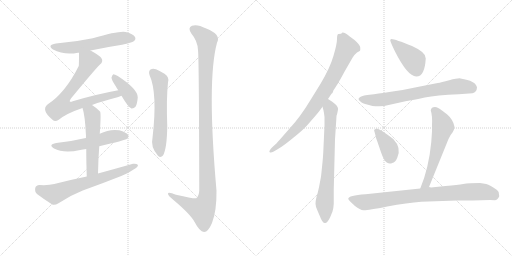
t = 0.00 s
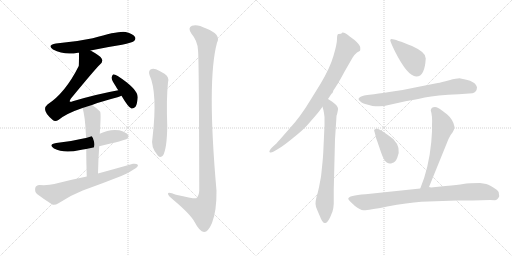
t = 2.33 s
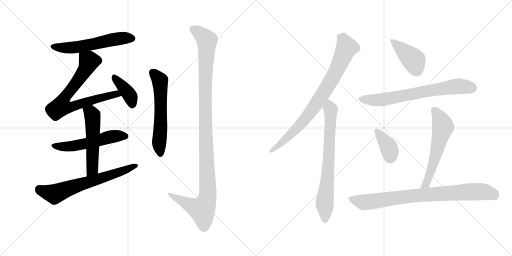
t = 4.67 s
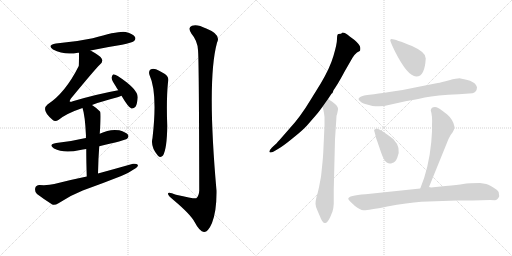
t = 7.00 s
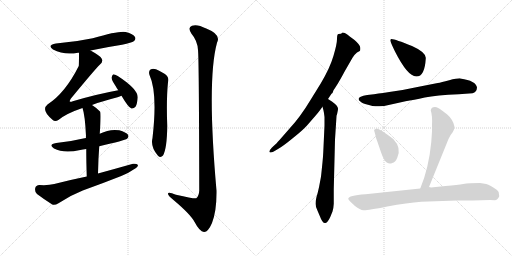
t = 9.33 s
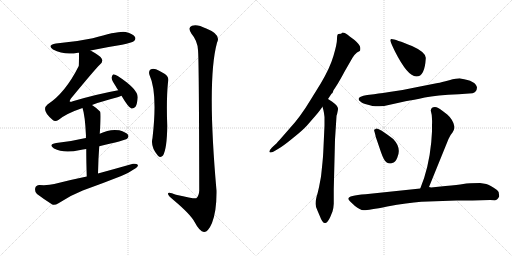
t = 11.67 s

The animated SVG that drew these frames (rendered in a browser with its animation timeline set to each time). Animation: 15 CSS @keyframes rules; one cycle of 11.67 s.

<svg version="1.1" viewBox="0 0 2048 1024" xmlns="http://www.w3.org/2000/svg">
  <g stroke="lightgray" stroke-dasharray="1,1" stroke-width="1" transform="scale(4, 4)">
    <line x1="0" y1="0" x2="256" y2="256"></line>
    <line x1="256" y1="0" x2="0" y2="256"></line>
    <line x1="128" y1="0" x2="128" y2="256"></line>
    <line x1="0" y1="128" x2="256" y2="128"></line>
    <line x1="256" y1="0" x2="512" y2="256"></line>
    <line x1="512" y1="0" x2="256" y2="256"></line>
    <line x1="384" y1="0" x2="384" y2="256"></line>
    <line x1="256" y1="128" x2="512" y2="128"></line>
  </g>
<g transform="scale(1, -1) translate(0, -850)">
   <style type="text/css">
    @keyframes keyframes0 {
      from {
       stroke: black;
       stroke-dashoffset: 574;
       stroke-width: 128;
       }
       65% {
       animation-timing-function: step-end;
       stroke: black;
       stroke-dashoffset: 0;
       stroke-width: 128;
       }
       to {
       stroke: black;
       stroke-width: 1024;
       }
       }
       #make-me-a-hanzi-animation-0 {
         animation: keyframes0 0.717122s both;
         animation-delay: 0.000000s;
         animation-timing-function: linear;
       }
    @keyframes keyframes1 {
      from {
       stroke: black;
       stroke-dashoffset: 750;
       stroke-width: 128;
       }
       71% {
       animation-timing-function: step-end;
       stroke: black;
       stroke-dashoffset: 0;
       stroke-width: 128;
       }
       to {
       stroke: black;
       stroke-width: 1024;
       }
       }
       #make-me-a-hanzi-animation-1 {
         animation: keyframes1 0.860352s both;
         animation-delay: 0.717122s;
         animation-timing-function: linear;
       }
    @keyframes keyframes2 {
      from {
       stroke: black;
       stroke-dashoffset: 398;
       stroke-width: 128;
       }
       56% {
       animation-timing-function: step-end;
       stroke: black;
       stroke-dashoffset: 0;
       stroke-width: 128;
       }
       to {
       stroke: black;
       stroke-width: 1024;
       }
       }
       #make-me-a-hanzi-animation-2 {
         animation: keyframes2 0.573893s both;
         animation-delay: 1.577474s;
         animation-timing-function: linear;
       }
    @keyframes keyframes3 {
      from {
       stroke: black;
       stroke-dashoffset: 545;
       stroke-width: 128;
       }
       64% {
       animation-timing-function: step-end;
       stroke: black;
       stroke-dashoffset: 0;
       stroke-width: 128;
       }
       to {
       stroke: black;
       stroke-width: 1024;
       }
       }
       #make-me-a-hanzi-animation-3 {
         animation: keyframes3 0.693522s both;
         animation-delay: 2.151367s;
         animation-timing-function: linear;
       }
    @keyframes keyframes4 {
      from {
       stroke: black;
       stroke-dashoffset: 539;
       stroke-width: 128;
       }
       64% {
       animation-timing-function: step-end;
       stroke: black;
       stroke-dashoffset: 0;
       stroke-width: 128;
       }
       to {
       stroke: black;
       stroke-width: 1024;
       }
       }
       #make-me-a-hanzi-animation-4 {
         animation: keyframes4 0.688639s both;
         animation-delay: 2.844889s;
         animation-timing-function: linear;
       }
    @keyframes keyframes5 {
      from {
       stroke: black;
       stroke-dashoffset: 667;
       stroke-width: 128;
       }
       68% {
       animation-timing-function: step-end;
       stroke: black;
       stroke-dashoffset: 0;
       stroke-width: 128;
       }
       to {
       stroke: black;
       stroke-width: 1024;
       }
       }
       #make-me-a-hanzi-animation-5 {
         animation: keyframes5 0.792806s both;
         animation-delay: 3.533528s;
         animation-timing-function: linear;
       }
    @keyframes keyframes6 {
      from {
       stroke: black;
       stroke-dashoffset: 595;
       stroke-width: 128;
       }
       66% {
       animation-timing-function: step-end;
       stroke: black;
       stroke-dashoffset: 0;
       stroke-width: 128;
       }
       to {
       stroke: black;
       stroke-width: 1024;
       }
       }
       #make-me-a-hanzi-animation-6 {
         animation: keyframes6 0.734212s both;
         animation-delay: 4.326334s;
         animation-timing-function: linear;
       }
    @keyframes keyframes7 {
      from {
       stroke: black;
       stroke-dashoffset: 1157;
       stroke-width: 128;
       }
       79% {
       animation-timing-function: step-end;
       stroke: black;
       stroke-dashoffset: 0;
       stroke-width: 128;
       }
       to {
       stroke: black;
       stroke-width: 1024;
       }
       }
       #make-me-a-hanzi-animation-7 {
         animation: keyframes7 1.191569s both;
         animation-delay: 5.060546s;
         animation-timing-function: linear;
       }
    @keyframes keyframes8 {
      from {
       stroke: black;
       stroke-dashoffset: 836;
       stroke-width: 128;
       }
       73% {
       animation-timing-function: step-end;
       stroke: black;
       stroke-dashoffset: 0;
       stroke-width: 128;
       }
       to {
       stroke: black;
       stroke-width: 1024;
       }
       }
       #make-me-a-hanzi-animation-8 {
         animation: keyframes8 0.930339s both;
         animation-delay: 6.252115s;
         animation-timing-function: linear;
       }
    @keyframes keyframes9 {
      from {
       stroke: black;
       stroke-dashoffset: 734;
       stroke-width: 128;
       }
       70% {
       animation-timing-function: step-end;
       stroke: black;
       stroke-dashoffset: 0;
       stroke-width: 128;
       }
       to {
       stroke: black;
       stroke-width: 1024;
       }
       }
       #make-me-a-hanzi-animation-9 {
         animation: keyframes9 0.847331s both;
         animation-delay: 7.182454s;
         animation-timing-function: linear;
       }
    @keyframes keyframes10 {
      from {
       stroke: black;
       stroke-dashoffset: 416;
       stroke-width: 128;
       }
       58% {
       animation-timing-function: step-end;
       stroke: black;
       stroke-dashoffset: 0;
       stroke-width: 128;
       }
       to {
       stroke: black;
       stroke-width: 1024;
       }
       }
       #make-me-a-hanzi-animation-10 {
         animation: keyframes10 0.588542s both;
         animation-delay: 8.029785s;
         animation-timing-function: linear;
       }
    @keyframes keyframes11 {
      from {
       stroke: black;
       stroke-dashoffset: 705;
       stroke-width: 128;
       }
       70% {
       animation-timing-function: step-end;
       stroke: black;
       stroke-dashoffset: 0;
       stroke-width: 128;
       }
       to {
       stroke: black;
       stroke-width: 1024;
       }
       }
       #make-me-a-hanzi-animation-11 {
         animation: keyframes11 0.823730s both;
         animation-delay: 8.618327s;
         animation-timing-function: linear;
       }
    @keyframes keyframes12 {
      from {
       stroke: black;
       stroke-dashoffset: 379;
       stroke-width: 128;
       }
       55% {
       animation-timing-function: step-end;
       stroke: black;
       stroke-dashoffset: 0;
       stroke-width: 128;
       }
       to {
       stroke: black;
       stroke-width: 1024;
       }
       }
       #make-me-a-hanzi-animation-12 {
         animation: keyframes12 0.558431s both;
         animation-delay: 9.442057s;
         animation-timing-function: linear;
       }
    @keyframes keyframes13 {
      from {
       stroke: black;
       stroke-dashoffset: 588;
       stroke-width: 128;
       }
       66% {
       animation-timing-function: step-end;
       stroke: black;
       stroke-dashoffset: 0;
       stroke-width: 128;
       }
       to {
       stroke: black;
       stroke-width: 1024;
       }
       }
       #make-me-a-hanzi-animation-13 {
         animation: keyframes13 0.728516s both;
         animation-delay: 10.000488s;
         animation-timing-function: linear;
       }
    @keyframes keyframes14 {
      from {
       stroke: black;
       stroke-dashoffset: 846;
       stroke-width: 128;
       }
       73% {
       animation-timing-function: step-end;
       stroke: black;
       stroke-dashoffset: 0;
       stroke-width: 128;
       }
       to {
       stroke: black;
       stroke-width: 1024;
       }
       }
       #make-me-a-hanzi-animation-14 {
         animation: keyframes14 0.938477s both;
         animation-delay: 10.729004s;
         animation-timing-function: linear;
       }
</style>
<path d="M 362.0 648.0 Q 423.0 661.0 488.0 671.0 Q 528.0 680.0 535.0 685.0 Q 545.0 692.0 540.0 702.0 Q 533.0 714.0 503.0 722.0 Q 478.0 728.0 371.0 697.0 Q 301.0 682.0 224.0 676.0 Q 187.0 670.0 212.0 652.0 Q 257.0 628.0 312.0 639.0 Q 313.0 640.0 316.0 639.0 L 362.0 648.0 Z" fill="lightgray"></path> 
<path d="M 368.0 430.0 Q 408.0 445.0 470.0 461.0 Q 479.0 464.0 486.0 467.0 C 514.0 477.0 502.0 495.0 473.0 489.0 Q 385.0 473.0 291.0 445.0 Q 282.0 441.0 279.0 444.0 Q 278.0 447.0 283.0 455.0 Q 380.0 573.0 400.0 592.0 Q 413.0 602.0 407.0 615.0 Q 401.0 627.0 362.0 648.0 C 336.0 663.0 316.0 669.0 316.0 639.0 Q 316.0 591.0 315.0 586.0 Q 261.0 478.0 190.0 432.0 Q 163.0 410.0 210.0 371.0 Q 220.0 361.0 235.0 371.0 Q 265.0 396.0 330.0 418.0 L 368.0 430.0 Z" fill="lightgray"></path> 
<path d="M 486.0 467.0 Q 514.0 419.0 526.0 416.0 Q 535.0 415.0 542.0 423.0 Q 549.0 433.0 551.0 461.0 Q 551.0 494.0 471.0 546.0 Q 459.0 553.0 453.0 553.0 Q 449.0 550.0 446.0 540.0 Q 446.0 530.0 463.0 505.0 Q 467.0 498.0 473.0 489.0 L 486.0 467.0 Z" fill="lightgray"></path> 
<path d="M 397.0 265.0 Q 500.0 289.0 508.0 295.0 Q 517.0 302.0 512.0 311.0 Q 505.0 321.0 477.0 329.0 Q 438.0 335.0 399.0 315.0 L 344.0 298.0 Q 338.0 298.0 333.0 296.0 Q 284.0 284.0 225.0 278.0 Q 191.0 272.0 216.0 256.0 Q 255.0 235.0 321.0 250.0 Q 331.0 253.0 345.0 254.0 L 397.0 265.0 Z" fill="lightgray"></path> 
<path d="M 392.0 156.0 Q 393.0 214.0 397.0 265.0 L 399.0 315.0 Q 405.0 399.0 400.0 404.0 Q 384.0 420.0 368.0 430.0 C 343.0 447.0 321.0 447.0 330.0 418.0 Q 340.0 390.0 344.0 306.0 Q 343.0 303.0 344.0 298.0 L 345.0 254.0 Q 345.0 209.0 347.0 144.0 C 348.0 114.0 391.0 126.0 392.0 156.0 Z" fill="lightgray"></path> 
<path d="M 347.0 144.0 Q 283.0 131.0 217.0 114.0 Q 195.0 108.0 158.0 110.0 Q 143.0 109.0 141.0 98.0 Q 138.0 83.0 148.0 74.0 Q 173.0 55.0 209.0 32.0 Q 219.0 28.0 234.0 37.0 Q 280.0 68.0 331.0 88.0 Q 409.0 116.0 485.0 146.0 Q 515.0 158.0 536.0 173.0 Q 551.0 180.0 552.0 190.0 Q 546.0 197.0 532.0 195.0 Q 465.0 176.0 392.0 156.0 L 347.0 144.0 Z" fill="lightgray"></path> 
<path d="M 598.0 550.0 Q 631.0 478.0 610.0 298.0 Q 601.0 262.0 632.0 227.0 Q 642.0 217.0 652.0 228.0 Q 668.0 256.0 669.0 346.0 Q 665.0 454.0 672.0 521.0 Q 678.0 543.0 658.0 555.0 Q 642.0 565.0 624.0 573.0 Q 611.0 577.0 602.0 572.0 Q 593.0 565.0 598.0 550.0 Z" fill="lightgray"></path> 
<path d="M 792.0 650.0 Q 796.0 616.0 797.0 88.0 Q 796.0 66.0 785.0 57.0 Q 778.0 54.0 704.0 71.0 Q 670.0 86.0 672.0 74.0 Q 673.0 67.0 694.0 50.0 Q 763.0 -8.0 779.0 -39.0 Q 798.0 -76.0 816.0 -78.0 Q 832.0 -79.0 848.0 -42.0 Q 867.0 7.0 866.0 87.0 Q 827.0 529.0 868.0 679.0 Q 886.0 712.0 825.0 736.0 Q 788.0 755.0 768.0 747.0 Q 749.0 740.0 766.0 715.0 Q 790.0 687.0 792.0 650.0 Z" fill="lightgray"></path> 
<path d="M 1312.0 454.5 L 1326.0 475.5 L 1330.0 478.5 L 1334.0 489.5 L 1344.0 504.5 Q 1357.0 524.5 1379.0 565.5 L 1410.0 619.5 Q 1419.0 633.5 1428.0 640.5 L 1439.0 646.5 Q 1442.0 649.5 1441.0 660.5 Q 1440.0 671.5 1418.0 690.5 L 1399.0 704.5 Q 1379.0 721.5 1368.0 719.5 L 1367.0 717.5 Q 1367.0 715.5 1354.0 714.5 Q 1348.0 714.5 1348.0 694.5 Q 1348.0 674.5 1334.0 627.5 Q 1320.0 579.5 1284.0 518.5 L 1242.0 450.5 Q 1201.0 382.5 1160.0 338.5 L 1118.0 290.5 Q 1103.0 273.5 1102.0 273.5 L 1088.0 260.5 Q 1075.0 246.5 1078.0 242.5 Q 1082.0 237.5 1095.0 244.5 L 1112.0 254.5 Q 1133.0 266.5 1172.0 298.5 Q 1211.0 329.5 1228.0 348.5 L 1261.0 386.5 Q 1274.0 401.5 1279.0 408.5 L 1290.0 423.5 L 1312.0 454.5 Z" fill="lightgray"></path> 
<path d="M 1298.0 348.5 L 1293.0 240.5 Q 1292.0 220.5 1290.0 201.5 L 1286.0 162.5 Q 1284.0 142.5 1283.0 138.5 L 1276.0 101.5 Q 1271.0 78.5 1266.0 62.5 Q 1262.0 46.5 1262.0 35.5 Q 1262.0 23.5 1271.0 5.5 L 1280.0 -15.5 Q 1291.0 -45.5 1302.0 -41.5 Q 1311.0 -39.5 1321.0 -17.5 L 1330.0 4.5 Q 1334.0 16.5 1335.0 35.5 L 1335.0 93.5 L 1340.0 292.5 L 1346.0 385.5 Q 1346.0 390.5 1348.0 392.5 Q 1353.0 414.5 1352.0 416.5 Q 1352.0 426.5 1329.0 443.5 L 1312.0 454.5 C 1287.0 470.5 1282.0 452.5 1290.0 423.5 L 1294.0 408.5 Q 1296.0 400.5 1298.0 382.5 L 1298.0 348.5 Z" fill="lightgray"></path> 
<path d="M 1566.0 694.5 Q 1562.0 694.5 1561.0 689.5 Q 1561.0 683.5 1580.0 644.5 Q 1630.0 545.5 1665.0 544.5 Q 1699.0 543.5 1703.0 616.5 Q 1706.0 640.5 1648.0 666.5 Q 1581.0 693.5 1566.0 694.5 Z" fill="lightgray"></path> 
<path d="M 1496.0 473.5 L 1469.0 470.5 Q 1416.0 461.5 1444.0 442.5 Q 1446.0 438.5 1472.0 431.5 Q 1498.0 423.5 1506.0 425.5 Q 1527.0 422.5 1559.0 431.5 Q 1591.0 439.5 1622.0 445.5 Q 1654.0 450.5 1699.0 460.5 Q 1745.0 469.5 1835.0 473.5 L 1890.0 477.5 Q 1907.0 482.5 1908.0 500.5 Q 1904.0 527.5 1842.0 536.5 Q 1830.0 537.5 1797.0 529.5 Q 1764.0 520.5 1751.0 518.5 L 1675.0 503.5 Q 1612.0 489.5 1557.0 482.5 Q 1502.0 474.5 1496.0 473.5 Z" fill="lightgray"></path> 
<path d="M 1527.0 327.5 L 1515.0 333.5 Q 1504.0 339.5 1501.0 333.5 Q 1494.0 332.5 1498.0 323.5 L 1502.0 308.5 Q 1501.0 306.5 1509.0 285.5 L 1524.0 241.5 Q 1536.0 206.5 1547.0 200.5 Q 1558.0 193.5 1569.0 198.5 Q 1581.0 199.5 1589.0 219.5 Q 1607.0 258.5 1573.0 294.5 Q 1548.0 313.5 1527.0 327.5 Z" fill="lightgray"></path> 
<path d="M 1716.0 102.5 L 1794.0 294.5 Q 1803.0 313.5 1810.0 320.5 Q 1817.0 332.5 1817.0 336.5 L 1818.0 343.5 Q 1813.0 371.5 1789.0 392.5 Q 1752.0 421.5 1746.0 421.5 Q 1725.0 424.5 1723.0 408.5 Q 1730.0 388.5 1728.0 349.5 L 1728.0 324.5 L 1725.0 281.5 Q 1715.0 177.5 1681.0 96.5 C 1670.0 68.5 1705.0 74.5 1716.0 102.5 Z" fill="lightgray"></path> 
<path d="M 1890.0 48.5 L 1960.0 50.5 L 1979.0 49.5 Q 1990.0 49.5 1997.0 65.5 L 1996.0 72.5 Q 1997.0 84.5 1988.0 90.5 Q 1960.0 110.5 1945.0 114.5 L 1920.0 118.5 Q 1875.0 118.5 1853.0 114.5 Q 1832.0 110.5 1782.0 106.5 L 1724.0 100.5 Q 1722.0 101.5 1716.0 102.5 L 1681.0 96.5 L 1462.0 73.5 Q 1393.0 68.5 1393.0 55.5 Q 1393.0 50.5 1420.0 26.5 Q 1440.0 10.5 1454.0 9.5 Q 1469.0 8.5 1549.0 24.5 Q 1630.0 39.5 1685.0 43.5 L 1827.0 48.5 L 1890.0 48.5 Z" fill="lightgray"></path> 
      <clipPath id="make-me-a-hanzi-clip-0">
      <path d="M 362.0 648.0 Q 423.0 661.0 488.0 671.0 Q 528.0 680.0 535.0 685.0 Q 545.0 692.0 540.0 702.0 Q 533.0 714.0 503.0 722.0 Q 478.0 728.0 371.0 697.0 Q 301.0 682.0 224.0 676.0 Q 187.0 670.0 212.0 652.0 Q 257.0 628.0 312.0 639.0 Q 313.0 640.0 316.0 639.0 L 362.0 648.0 Z" fill="lightgray"></path>
      </clipPath>
      <path clip-path="url(#make-me-a-hanzi-clip-0)" d="M 216.0 665.0 L 237.0 659.0 L 301.0 660.0 L 485.0 697.0 L 529.0 696.0 " fill="none" id="make-me-a-hanzi-animation-0" stroke-dasharray="446 892" stroke-linecap="round"></path>

      <clipPath id="make-me-a-hanzi-clip-1">
      <path d="M 368.0 430.0 Q 408.0 445.0 470.0 461.0 Q 479.0 464.0 486.0 467.0 C 514.0 477.0 502.0 495.0 473.0 489.0 Q 385.0 473.0 291.0 445.0 Q 282.0 441.0 279.0 444.0 Q 278.0 447.0 283.0 455.0 Q 380.0 573.0 400.0 592.0 Q 413.0 602.0 407.0 615.0 Q 401.0 627.0 362.0 648.0 C 336.0 663.0 316.0 669.0 316.0 639.0 Q 316.0 591.0 315.0 586.0 Q 261.0 478.0 190.0 432.0 Q 163.0 410.0 210.0 371.0 Q 220.0 361.0 235.0 371.0 Q 265.0 396.0 330.0 418.0 L 368.0 430.0 Z" fill="lightgray"></path>
      </clipPath>
      <path clip-path="url(#make-me-a-hanzi-clip-1)" d="M 326.0 628.0 L 356.0 605.0 L 349.0 586.0 L 303.0 514.0 L 263.0 468.0 L 245.0 424.0 L 280.0 421.0 L 453.0 472.0 L 480.0 471.0 " fill="none" id="make-me-a-hanzi-animation-1" stroke-dasharray="622 1244" stroke-linecap="round"></path>

      <clipPath id="make-me-a-hanzi-clip-2">
      <path d="M 486.0 467.0 Q 514.0 419.0 526.0 416.0 Q 535.0 415.0 542.0 423.0 Q 549.0 433.0 551.0 461.0 Q 551.0 494.0 471.0 546.0 Q 459.0 553.0 453.0 553.0 Q 449.0 550.0 446.0 540.0 Q 446.0 530.0 463.0 505.0 Q 467.0 498.0 473.0 489.0 L 486.0 467.0 Z" fill="lightgray"></path>
      </clipPath>
      <path clip-path="url(#make-me-a-hanzi-clip-2)" d="M 455.0 544.0 L 519.0 468.0 L 529.0 427.0 " fill="none" id="make-me-a-hanzi-animation-2" stroke-dasharray="270 540" stroke-linecap="round"></path>

      <clipPath id="make-me-a-hanzi-clip-3">
      <path d="M 397.0 265.0 Q 500.0 289.0 508.0 295.0 Q 517.0 302.0 512.0 311.0 Q 505.0 321.0 477.0 329.0 Q 438.0 335.0 399.0 315.0 L 344.0 298.0 Q 338.0 298.0 333.0 296.0 Q 284.0 284.0 225.0 278.0 Q 191.0 272.0 216.0 256.0 Q 255.0 235.0 321.0 250.0 Q 331.0 253.0 345.0 254.0 L 397.0 265.0 Z" fill="lightgray"></path>
      </clipPath>
      <path clip-path="url(#make-me-a-hanzi-clip-3)" d="M 218.0 268.0 L 277.0 263.0 L 443.0 303.0 L 502.0 305.0 " fill="none" id="make-me-a-hanzi-animation-3" stroke-dasharray="417 834" stroke-linecap="round"></path>

      <clipPath id="make-me-a-hanzi-clip-4">
      <path d="M 392.0 156.0 Q 393.0 214.0 397.0 265.0 L 399.0 315.0 Q 405.0 399.0 400.0 404.0 Q 384.0 420.0 368.0 430.0 C 343.0 447.0 321.0 447.0 330.0 418.0 Q 340.0 390.0 344.0 306.0 Q 343.0 303.0 344.0 298.0 L 345.0 254.0 Q 345.0 209.0 347.0 144.0 C 348.0 114.0 391.0 126.0 392.0 156.0 Z" fill="lightgray"></path>
      </clipPath>
      <path clip-path="url(#make-me-a-hanzi-clip-4)" d="M 338.0 416.0 L 366.0 396.0 L 371.0 372.0 L 370.0 181.0 L 353.0 153.0 " fill="none" id="make-me-a-hanzi-animation-4" stroke-dasharray="411 822" stroke-linecap="round"></path>

      <clipPath id="make-me-a-hanzi-clip-5">
      <path d="M 347.0 144.0 Q 283.0 131.0 217.0 114.0 Q 195.0 108.0 158.0 110.0 Q 143.0 109.0 141.0 98.0 Q 138.0 83.0 148.0 74.0 Q 173.0 55.0 209.0 32.0 Q 219.0 28.0 234.0 37.0 Q 280.0 68.0 331.0 88.0 Q 409.0 116.0 485.0 146.0 Q 515.0 158.0 536.0 173.0 Q 551.0 180.0 552.0 190.0 Q 546.0 197.0 532.0 195.0 Q 465.0 176.0 392.0 156.0 L 347.0 144.0 Z" fill="lightgray"></path>
      </clipPath>
      <path clip-path="url(#make-me-a-hanzi-clip-5)" d="M 156.0 94.0 L 218.0 74.0 L 545.0 188.0 " fill="none" id="make-me-a-hanzi-animation-5" stroke-dasharray="539 1078" stroke-linecap="round"></path>

      <clipPath id="make-me-a-hanzi-clip-6">
      <path d="M 598.0 550.0 Q 631.0 478.0 610.0 298.0 Q 601.0 262.0 632.0 227.0 Q 642.0 217.0 652.0 228.0 Q 668.0 256.0 669.0 346.0 Q 665.0 454.0 672.0 521.0 Q 678.0 543.0 658.0 555.0 Q 642.0 565.0 624.0 573.0 Q 611.0 577.0 602.0 572.0 Q 593.0 565.0 598.0 550.0 Z" fill="lightgray"></path>
      </clipPath>
      <path clip-path="url(#make-me-a-hanzi-clip-6)" d="M 611.0 561.0 L 640.0 528.0 L 641.0 518.0 L 643.0 355.0 L 636.0 279.0 L 642.0 234.0 " fill="none" id="make-me-a-hanzi-animation-6" stroke-dasharray="467 934" stroke-linecap="round"></path>

      <clipPath id="make-me-a-hanzi-clip-7">
      <path d="M 792.0 650.0 Q 796.0 616.0 797.0 88.0 Q 796.0 66.0 785.0 57.0 Q 778.0 54.0 704.0 71.0 Q 670.0 86.0 672.0 74.0 Q 673.0 67.0 694.0 50.0 Q 763.0 -8.0 779.0 -39.0 Q 798.0 -76.0 816.0 -78.0 Q 832.0 -79.0 848.0 -42.0 Q 867.0 7.0 866.0 87.0 Q 827.0 529.0 868.0 679.0 Q 886.0 712.0 825.0 736.0 Q 788.0 755.0 768.0 747.0 Q 749.0 740.0 766.0 715.0 Q 790.0 687.0 792.0 650.0 Z" fill="lightgray"></path>
      </clipPath>
      <path clip-path="url(#make-me-a-hanzi-clip-7)" d="M 771.0 734.0 L 793.0 722.0 L 827.0 689.0 L 821.0 354.0 L 830.0 62.0 L 809.0 10.0 L 766.0 26.0 L 679.0 74.0 " fill="none" id="make-me-a-hanzi-animation-7" stroke-dasharray="1029 2058" stroke-linecap="round"></path>

      <clipPath id="make-me-a-hanzi-clip-8">
      <path d="M 1312.0 454.5 L 1326.0 475.5 L 1330.0 478.5 L 1334.0 489.5 L 1344.0 504.5 Q 1357.0 524.5 1379.0 565.5 L 1410.0 619.5 Q 1419.0 633.5 1428.0 640.5 L 1439.0 646.5 Q 1442.0 649.5 1441.0 660.5 Q 1440.0 671.5 1418.0 690.5 L 1399.0 704.5 Q 1379.0 721.5 1368.0 719.5 L 1367.0 717.5 Q 1367.0 715.5 1354.0 714.5 Q 1348.0 714.5 1348.0 694.5 Q 1348.0 674.5 1334.0 627.5 Q 1320.0 579.5 1284.0 518.5 L 1242.0 450.5 Q 1201.0 382.5 1160.0 338.5 L 1118.0 290.5 Q 1103.0 273.5 1102.0 273.5 L 1088.0 260.5 Q 1075.0 246.5 1078.0 242.5 Q 1082.0 237.5 1095.0 244.5 L 1112.0 254.5 Q 1133.0 266.5 1172.0 298.5 Q 1211.0 329.5 1228.0 348.5 L 1261.0 386.5 Q 1274.0 401.5 1279.0 408.5 L 1290.0 423.5 L 1312.0 454.5 Z" fill="lightgray"></path>
      </clipPath>
      <path clip-path="url(#make-me-a-hanzi-clip-8)" d="M 1372.0 716.5 L 1373.0 693.5 L 1386.0 658.5 L 1339.0 556.5 L 1292.0 475.5 L 1208.0 359.5 L 1142.0 292.5 L 1082.0 245.5 " fill="none" id="make-me-a-hanzi-animation-8" stroke-dasharray="708 1416" stroke-linecap="round"></path>

      <clipPath id="make-me-a-hanzi-clip-9">
      <path d="M 1298.0 348.5 L 1293.0 240.5 Q 1292.0 220.5 1290.0 201.5 L 1286.0 162.5 Q 1284.0 142.5 1283.0 138.5 L 1276.0 101.5 Q 1271.0 78.5 1266.0 62.5 Q 1262.0 46.5 1262.0 35.5 Q 1262.0 23.5 1271.0 5.5 L 1280.0 -15.5 Q 1291.0 -45.5 1302.0 -41.5 Q 1311.0 -39.5 1321.0 -17.5 L 1330.0 4.5 Q 1334.0 16.5 1335.0 35.5 L 1335.0 93.5 L 1340.0 292.5 L 1346.0 385.5 Q 1346.0 390.5 1348.0 392.5 Q 1353.0 414.5 1352.0 416.5 Q 1352.0 426.5 1329.0 443.5 L 1312.0 454.5 C 1287.0 470.5 1282.0 452.5 1290.0 423.5 L 1294.0 408.5 Q 1296.0 400.5 1298.0 382.5 L 1298.0 348.5 Z" fill="lightgray"></path>
      </clipPath>
      <path clip-path="url(#make-me-a-hanzi-clip-9)" d="M 1313.0 446.5 L 1323.0 411.5 L 1322.0 363.5 L 1310.0 132.5 L 1299.0 48.5 L 1300.0 -29.5 " fill="none" id="make-me-a-hanzi-animation-9" stroke-dasharray="606 1212" stroke-linecap="round"></path>

      <clipPath id="make-me-a-hanzi-clip-10">
      <path d="M 1566.0 694.5 Q 1562.0 694.5 1561.0 689.5 Q 1561.0 683.5 1580.0 644.5 Q 1630.0 545.5 1665.0 544.5 Q 1699.0 543.5 1703.0 616.5 Q 1706.0 640.5 1648.0 666.5 Q 1581.0 693.5 1566.0 694.5 Z" fill="lightgray"></path>
      </clipPath>
      <path clip-path="url(#make-me-a-hanzi-clip-10)" d="M 1567.0 688.5 L 1656.0 608.5 L 1666.0 569.5 " fill="none" id="make-me-a-hanzi-animation-10" stroke-dasharray="288 576" stroke-linecap="round"></path>

      <clipPath id="make-me-a-hanzi-clip-11">
      <path d="M 1496.0 473.5 L 1469.0 470.5 Q 1416.0 461.5 1444.0 442.5 Q 1446.0 438.5 1472.0 431.5 Q 1498.0 423.5 1506.0 425.5 Q 1527.0 422.5 1559.0 431.5 Q 1591.0 439.5 1622.0 445.5 Q 1654.0 450.5 1699.0 460.5 Q 1745.0 469.5 1835.0 473.5 L 1890.0 477.5 Q 1907.0 482.5 1908.0 500.5 Q 1904.0 527.5 1842.0 536.5 Q 1830.0 537.5 1797.0 529.5 Q 1764.0 520.5 1751.0 518.5 L 1675.0 503.5 Q 1612.0 489.5 1557.0 482.5 Q 1502.0 474.5 1496.0 473.5 Z" fill="lightgray"></path>
      </clipPath>
      <path clip-path="url(#make-me-a-hanzi-clip-11)" d="M 1445.0 453.5 L 1522.0 450.5 L 1813.0 503.5 L 1848.0 505.5 L 1889.0 498.5 " fill="none" id="make-me-a-hanzi-animation-11" stroke-dasharray="577 1154" stroke-linecap="round"></path>

      <clipPath id="make-me-a-hanzi-clip-12">
      <path d="M 1527.0 327.5 L 1515.0 333.5 Q 1504.0 339.5 1501.0 333.5 Q 1494.0 332.5 1498.0 323.5 L 1502.0 308.5 Q 1501.0 306.5 1509.0 285.5 L 1524.0 241.5 Q 1536.0 206.5 1547.0 200.5 Q 1558.0 193.5 1569.0 198.5 Q 1581.0 199.5 1589.0 219.5 Q 1607.0 258.5 1573.0 294.5 Q 1548.0 313.5 1527.0 327.5 Z" fill="lightgray"></path>
      </clipPath>
      <path clip-path="url(#make-me-a-hanzi-clip-12)" d="M 1508.0 325.5 L 1557.0 256.5 L 1560.0 218.5 " fill="none" id="make-me-a-hanzi-animation-12" stroke-dasharray="251 502" stroke-linecap="round"></path>

      <clipPath id="make-me-a-hanzi-clip-13">
      <path d="M 1716.0 102.5 L 1794.0 294.5 Q 1803.0 313.5 1810.0 320.5 Q 1817.0 332.5 1817.0 336.5 L 1818.0 343.5 Q 1813.0 371.5 1789.0 392.5 Q 1752.0 421.5 1746.0 421.5 Q 1725.0 424.5 1723.0 408.5 Q 1730.0 388.5 1728.0 349.5 L 1728.0 324.5 L 1725.0 281.5 Q 1715.0 177.5 1681.0 96.5 C 1670.0 68.5 1705.0 74.5 1716.0 102.5 Z" fill="lightgray"></path>
      </clipPath>
      <path clip-path="url(#make-me-a-hanzi-clip-13)" d="M 1739.0 406.5 L 1761.0 373.5 L 1772.0 341.5 L 1717.0 145.5 L 1706.0 116.5 L 1686.0 102.5 " fill="none" id="make-me-a-hanzi-animation-13" stroke-dasharray="460 920" stroke-linecap="round"></path>

      <clipPath id="make-me-a-hanzi-clip-14">
      <path d="M 1890.0 48.5 L 1960.0 50.5 L 1979.0 49.5 Q 1990.0 49.5 1997.0 65.5 L 1996.0 72.5 Q 1997.0 84.5 1988.0 90.5 Q 1960.0 110.5 1945.0 114.5 L 1920.0 118.5 Q 1875.0 118.5 1853.0 114.5 Q 1832.0 110.5 1782.0 106.5 L 1724.0 100.5 Q 1722.0 101.5 1716.0 102.5 L 1681.0 96.5 L 1462.0 73.5 Q 1393.0 68.5 1393.0 55.5 Q 1393.0 50.5 1420.0 26.5 Q 1440.0 10.5 1454.0 9.5 Q 1469.0 8.5 1549.0 24.5 Q 1630.0 39.5 1685.0 43.5 L 1827.0 48.5 L 1890.0 48.5 Z" fill="lightgray"></path>
      </clipPath>
      <path clip-path="url(#make-me-a-hanzi-clip-14)" d="M 1399.0 55.5 L 1461.0 41.5 L 1660.0 68.5 L 1896.0 83.5 L 1934.0 83.5 L 1982.0 66.5 " fill="none" id="make-me-a-hanzi-animation-14" stroke-dasharray="718 1436" stroke-linecap="round"></path>

</g>
</svg>
